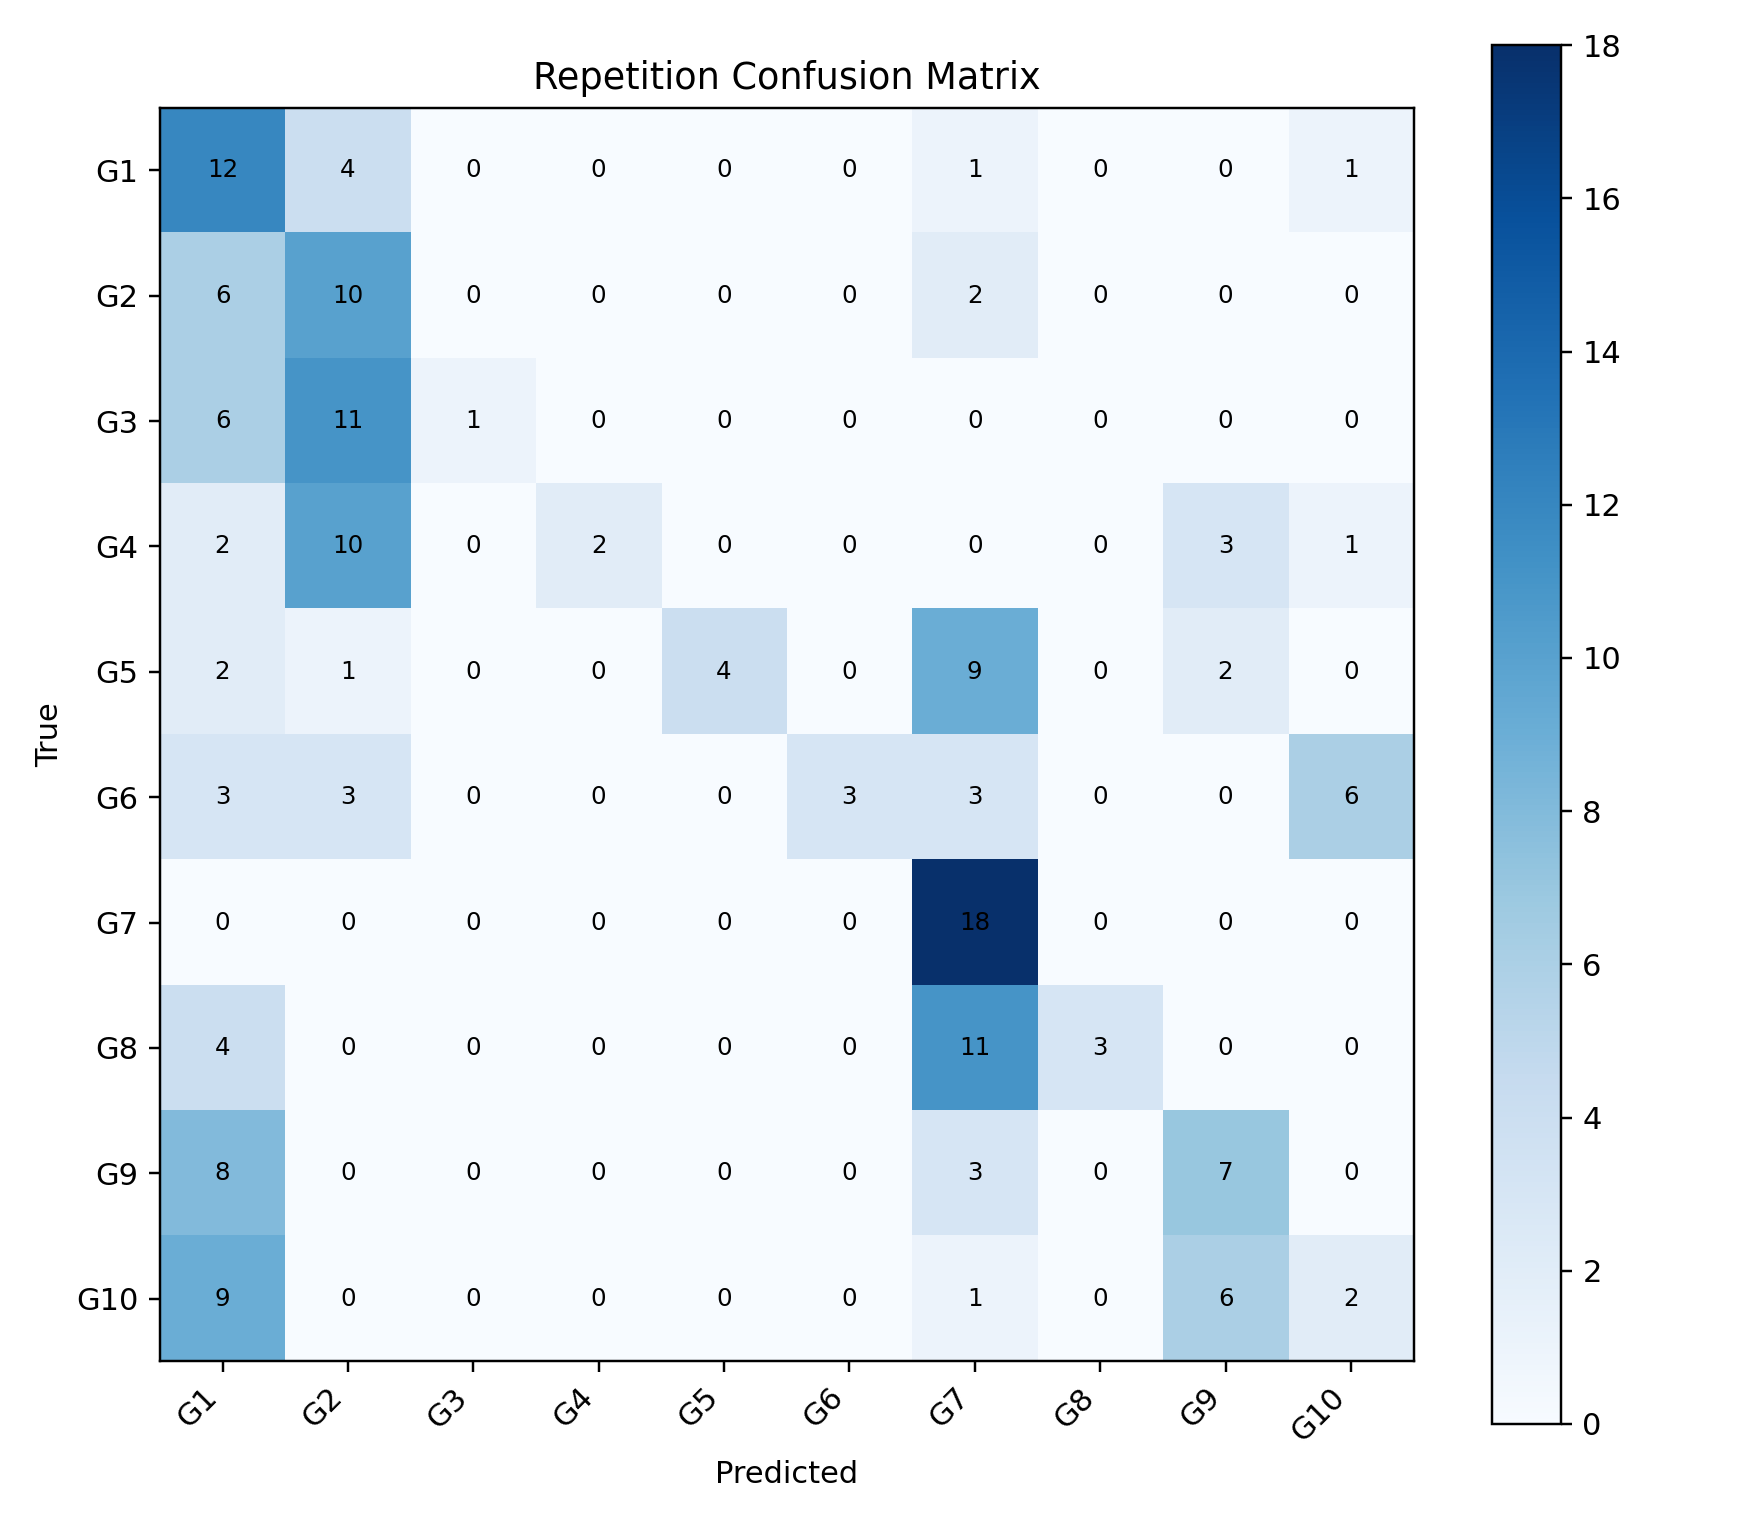

Values plotted in this chart, from the file beside it:
, G1, G2, G3, G4, G5, G6, G7, G8, G9, G10
G1, 12, 4, 0, 0, 0, 0, 1, 0, 0, 1
G2, 6, 10, 0, 0, 0, 0, 2, 0, 0, 0
G3, 6, 11, 1, 0, 0, 0, 0, 0, 0, 0
G4, 2, 10, 0, 2, 0, 0, 0, 0, 3, 1
G5, 2, 1, 0, 0, 4, 0, 9, 0, 2, 0
G6, 3, 3, 0, 0, 0, 3, 3, 0, 0, 6
G7, 0, 0, 0, 0, 0, 0, 18, 0, 0, 0
G8, 4, 0, 0, 0, 0, 0, 11, 3, 0, 0
G9, 8, 0, 0, 0, 0, 0, 3, 0, 7, 0
G10, 9, 0, 0, 0, 0, 0, 1, 0, 6, 2
